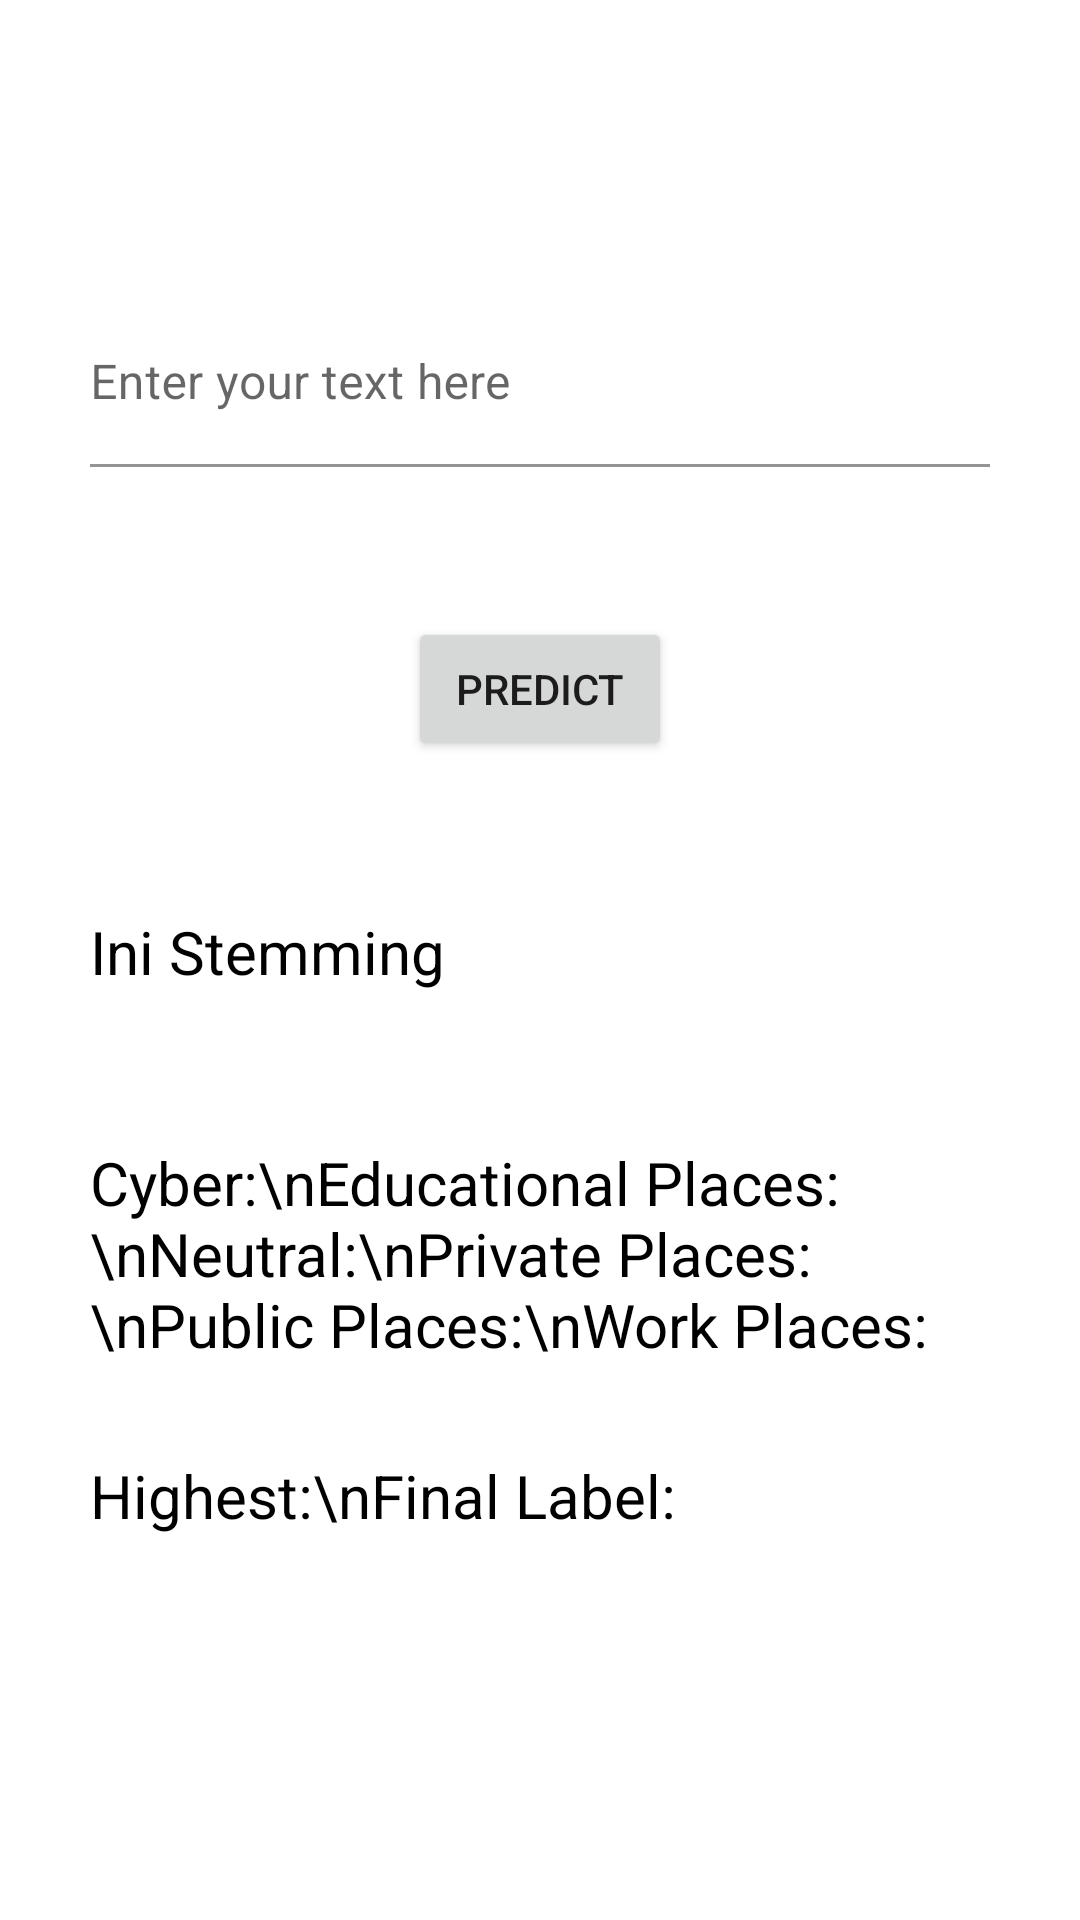

Write the Android layout XML for this screen, with the resource values it uses.
<!-- AndroidManifest.xml: application theme Theme.HERANLPTest -->
<!-- res/layout/activity_predict.xml -->
<?xml version="1.0" encoding="utf-8"?>
<androidx.constraintlayout.widget.ConstraintLayout xmlns:android="http://schemas.android.com/apk/res/android"
    xmlns:app="http://schemas.android.com/apk/res-auto"
    xmlns:tools="http://schemas.android.com/tools"
    android:layout_width="match_parent"
    android:layout_height="match_parent"
    tools:context=".PredictActivity">


    <com.google.android.material.textfield.TextInputLayout
        android:id="@+id/etTweetText"
        android:layout_width="match_parent"
        android:layout_height="wrap_content"
        android:layout_marginStart="30dp"
        android:layout_marginTop="100dp"
        android:layout_marginEnd="30dp"
        android:hint="Enter your text here"
        app:layout_constraintEnd_toEndOf="parent"
        app:layout_constraintStart_toStartOf="parent"
        app:layout_constraintTop_toTopOf="parent">

        <com.google.android.material.textfield.TextInputEditText
            android:layout_width="match_parent"
            android:layout_height="wrap_content"
            android:background="@color/white"
            android:inputType="text"
            android:paddingStart="0dp"
            android:paddingEnd="0dp"
            android:textColor="@color/black" />
    </com.google.android.material.textfield.TextInputLayout>

    <Button
        android:id="@+id/btnPredict"
        android:layout_width="wrap_content"
        android:layout_height="wrap_content"
        android:layout_marginTop="50dp"
        android:text="Predict"
        app:layout_constraintEnd_toEndOf="parent"
        app:layout_constraintStart_toStartOf="parent"
        app:layout_constraintTop_toBottomOf="@id/etTweetText" />

    <TextView
        android:id="@+id/tvStemmed"
        android:layout_width="match_parent"
        android:layout_height="wrap_content"
        android:layout_marginTop="50dp"
        android:layout_marginStart="30dp"
        android:layout_marginEnd="30dp"
        android:text="Ini Stemming"
        android:textColor="@color/black"
        android:textSize="20dp"
        app:layout_constraintEnd_toEndOf="parent"
        app:layout_constraintStart_toStartOf="parent"
        app:layout_constraintTop_toBottomOf="@id/btnPredict" />

    <TextView
        android:id="@+id/tvLabelProbability"
        android:layout_width="match_parent"
        android:layout_height="wrap_content"
        android:layout_marginTop="50dp"
        android:layout_marginStart="30dp"
        android:layout_marginEnd="30dp"
        android:text="Cyber:\nEducational Places:\nNeutral:\nPrivate Places:\nPublic Places:\nWork Places:"
        android:textColor="@color/black"
        android:textSize="20dp"
        app:layout_constraintEnd_toEndOf="parent"
        app:layout_constraintStart_toStartOf="parent"
        app:layout_constraintTop_toBottomOf="@id/tvStemmed" />

    <TextView
        android:id="@+id/tvFinalLabel"
        android:layout_width="match_parent"
        android:layout_height="wrap_content"
        android:layout_marginTop="30dp"
        android:layout_marginStart="30dp"
        android:layout_marginEnd="30dp"
        android:text="Highest:\nFinal Label:"
        android:textColor="@color/black"
        android:textSize="20dp"
        app:layout_constraintEnd_toEndOf="parent"
        app:layout_constraintStart_toStartOf="parent"
        app:layout_constraintTop_toBottomOf="@id/tvLabelProbability"/>

</androidx.constraintlayout.widget.ConstraintLayout>
<!-- resources referenced by this layout -->
<resources>
  <style name="Theme.HERANLPTest" parent="Theme.MaterialComponents.DayNight.DarkActionBar">
          
          <item name="colorPrimary">@color/purple_500</item>
          <item name="colorPrimaryVariant">@color/purple_700</item>
          <item name="colorOnPrimary">@color/white</item>
          
          <item name="colorSecondary">@color/teal_200</item>
          <item name="colorSecondaryVariant">@color/teal_700</item>
          <item name="colorOnSecondary">@color/black</item>
          
          <item name="android:statusBarColor" tools:targetApi="l">?attr/colorPrimaryVariant</item>
          
      </style>
  <!-- not gathered from this repository: default colours our renderer supplied (Android Studio template values) -->
  <color name="purple_500">#FF6200EE</color>
  <color name="purple_700">#FF3700B3</color>
  <color name="teal_200">#FF03DAC5</color>
  <color name="teal_700">#FF018786</color>
  <color name="black">#FF000000</color>
  <color name="white">#FFFFFFFF</color>
</resources>
